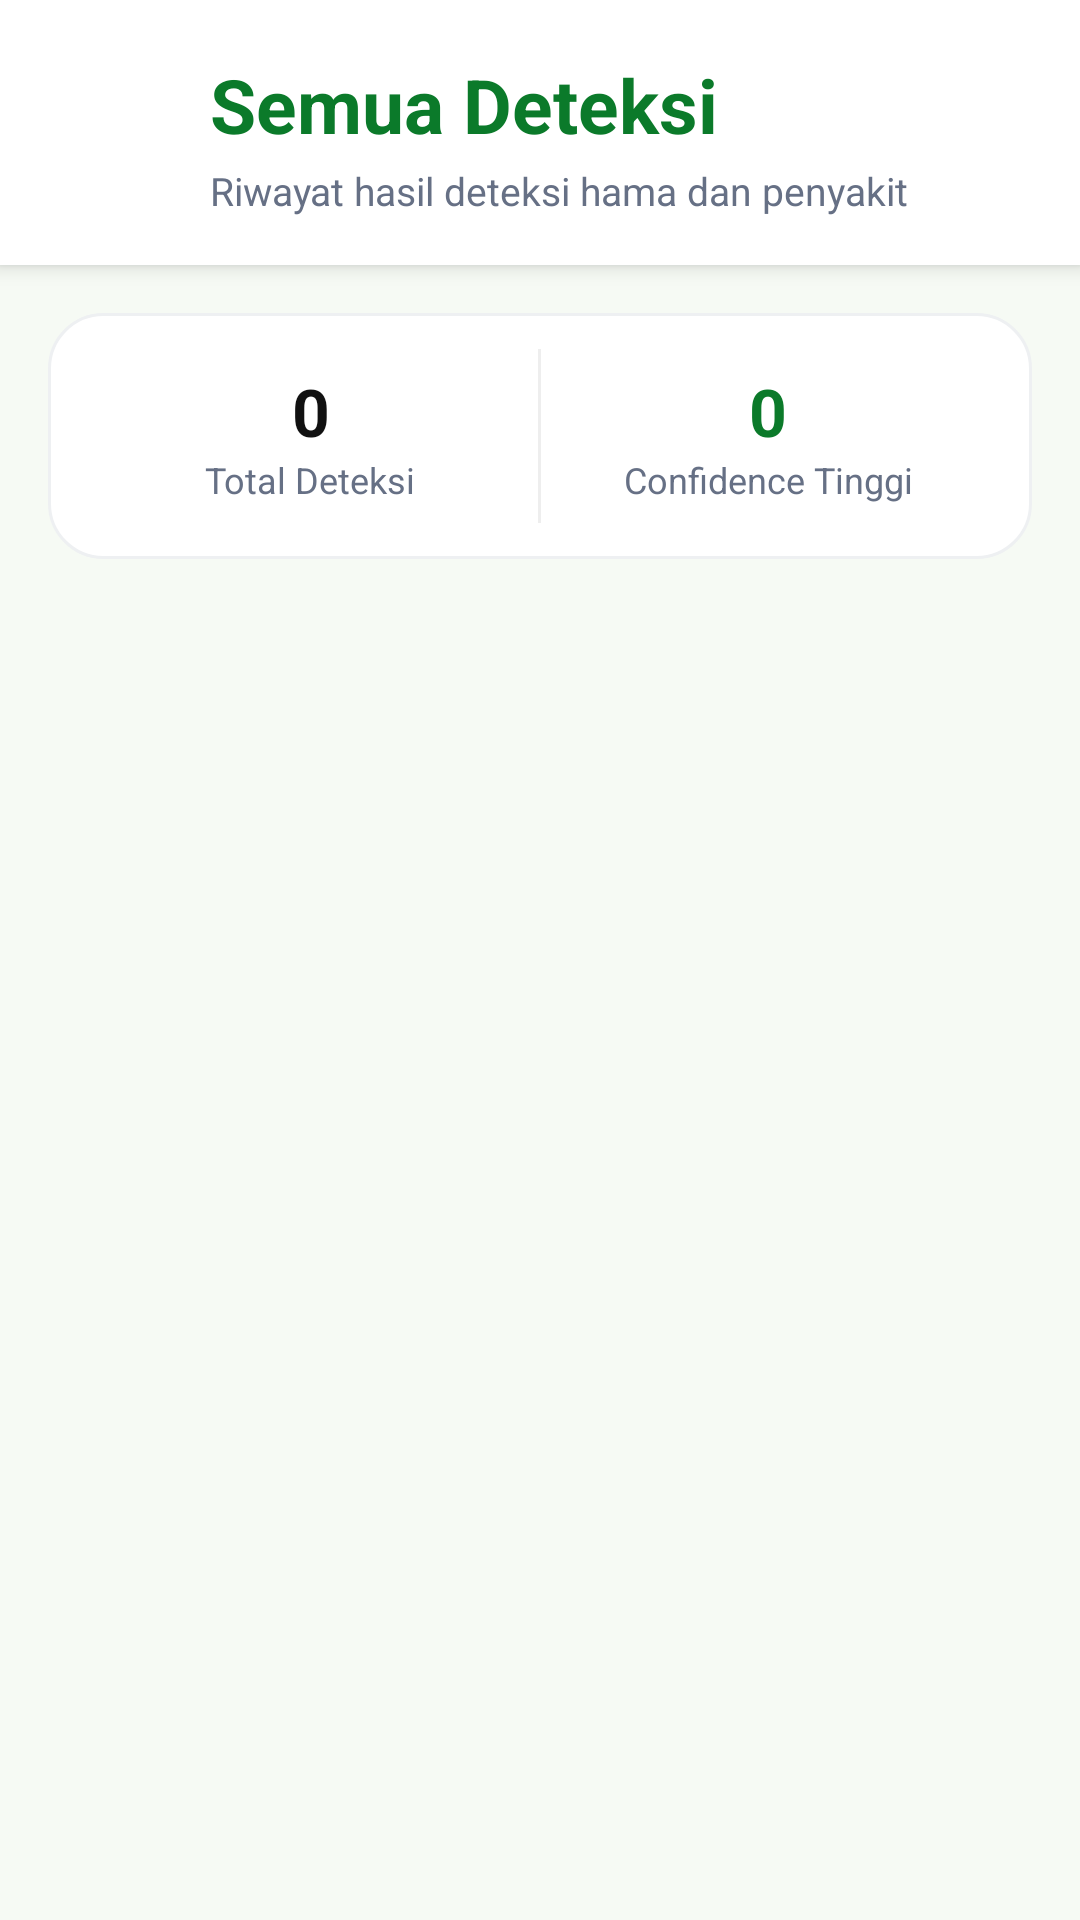

Android layout source for this screen:
<!-- AndroidManifest.xml: application theme Theme.Penyakitan -->
<!-- res/layout/activity_detection_history.xml -->
<?xml version="1.0" encoding="utf-8"?>
<LinearLayout xmlns:android="http://schemas.android.com/apk/res/android"
    android:layout_width="match_parent"
    android:layout_height="match_parent"
    android:background="#F6FAF4"
    android:orientation="vertical">

    
    <LinearLayout
        android:layout_width="match_parent"
        android:layout_height="wrap_content"
        android:background="#FFFFFF"
        android:elevation="4dp"
        android:orientation="vertical"
        android:paddingStart="18dp"
        android:paddingTop="18dp"
        android:paddingEnd="18dp"
        android:paddingBottom="16dp">

        <LinearLayout
            android:layout_width="match_parent"
            android:layout_height="wrap_content"
            android:gravity="center_vertical"
            android:orientation="horizontal">

            <ImageView
                android:id="@+id/btnBackDetectionHistory"
                android:layout_width="40dp"
                android:layout_height="40dp"
                android:background="@drawable/bg_circle_white"
                android:clickable="true"
                android:focusable="true"
                android:foreground="?attr/selectableItemBackgroundBorderless"
                android:padding="9dp"
                android:scaleType="centerInside"
                android:src="@drawable/back" />

            <LinearLayout
                android:layout_width="0dp"
                android:layout_height="wrap_content"
                android:layout_marginStart="12dp"
                android:layout_weight="1"
                android:orientation="vertical">

                <TextView
                    android:id="@+id/tvDetectionHistoryTitle"
                    android:layout_width="wrap_content"
                    android:layout_height="wrap_content"
                    android:text="Semua Deteksi"
                    android:textColor="#0B7A2A"
                    android:textSize="25sp"
                    android:textStyle="bold" />

                <TextView
                    android:id="@+id/tvDetectionHistorySubtitle"
                    android:layout_width="wrap_content"
                    android:layout_height="wrap_content"
                    android:layout_marginTop="3dp"
                    android:text="Riwayat hasil deteksi hama dan penyakit"
                    android:textColor="#667085"
                    android:textSize="13sp" />

            </LinearLayout>

        </LinearLayout>

    </LinearLayout>

    
    <LinearLayout
        android:layout_width="match_parent"
        android:layout_height="82dp"
        android:layout_margin="16dp"
        android:background="@drawable/bg_card_white"
        android:gravity="center"
        android:orientation="horizontal"
        android:padding="12dp">

        <LinearLayout
            android:layout_width="0dp"
            android:layout_height="match_parent"
            android:layout_weight="1"
            android:gravity="center"
            android:orientation="vertical">

            <TextView
                android:id="@+id/tvTotalDetection"
                android:layout_width="wrap_content"
                android:layout_height="wrap_content"
                android:text="0"
                android:textColor="#111111"
                android:textSize="22sp"
                android:textStyle="bold" />

            <TextView
                android:layout_width="wrap_content"
                android:layout_height="wrap_content"
                android:text="Total Deteksi"
                android:textColor="#667085"
                android:textSize="12sp" />

        </LinearLayout>

        <View
            android:layout_width="1dp"
            android:layout_height="match_parent"
            android:background="#EEEEEE" />

        <LinearLayout
            android:layout_width="0dp"
            android:layout_height="match_parent"
            android:layout_weight="1"
            android:gravity="center"
            android:orientation="vertical">

            <TextView
                android:id="@+id/tvHighConfidence"
                android:layout_width="wrap_content"
                android:layout_height="wrap_content"
                android:text="0"
                android:textColor="#0B7A2A"
                android:textSize="22sp"
                android:textStyle="bold" />

            <TextView
                android:layout_width="wrap_content"
                android:layout_height="wrap_content"
                android:text="Confidence Tinggi"
                android:textColor="#667085"
                android:textSize="12sp" />

        </LinearLayout>

    </LinearLayout>

    <ScrollView
        android:id="@+id/detectionScrollView"
        android:layout_width="match_parent"
        android:layout_height="0dp"
        android:layout_marginStart="16dp"
        android:layout_marginEnd="16dp"
        android:layout_marginBottom="16dp"
        android:layout_weight="1">

        <LinearLayout
            android:id="@+id/detectionContainer"
            android:layout_width="match_parent"
            android:layout_height="wrap_content"
            android:orientation="vertical" />

    </ScrollView>

</LinearLayout>
<!-- resources referenced by this layout -->
<resources>
  <!-- drawable bg_card_white (drawable) -->
  <?xml version="1.0" encoding="utf-8"?>
  <shape xmlns:android="http://schemas.android.com/apk/res/android">
      <solid android:color="#FFFFFF" />
      <corners android:radius="18dp" />
      <stroke
          android:width="1dp"
          android:color="#EEF0F2" />
  </shape>
  <style name="Theme.Penyakitan" parent="Base.Theme.Penyakitan" />
  <style name="Base.Theme.Penyakitan" parent="Theme.MaterialComponents.DayNight.NoActionBar">
          
          <item name="android:windowLightStatusBar">true</item>
          <item name="android:navigationBarColor">#F6FAF4</item>
          <item name="android:statusBarColor">#1F6B2A</item>
          <item name="android:windowBackground">#F6FAF4</item>
  
          
          <item name="colorPrimary">#0B7A2A</item>
          <item name="colorPrimaryVariant">#1F6B2A</item>
          <item name="colorOnPrimary">#FFFFFF</item>
  
          <item name="colorSecondary">#0B7A2A</item>
          <item name="colorSecondaryVariant">#1F6B2A</item>
          <item name="colorOnSecondary">#FFFFFF</item>
  
          
          <item name="colorAccent">#0B7A2A</item>
          <item name="android:colorAccent">#0B7A2A</item>
  
          
          <item name="materialButtonStyle">@style/Widget.App.GreenButton</item>
          <item name="progressBarStyle">@style/Widget.App.GreenProgressBar</item>
  
          
          <item name="android:forceDarkAllowed">false</item>
      </style>
  <style name="Widget.App.GreenButton" parent="Widget.MaterialComponents.Button">
          <item name="backgroundTint">#0B7A2A</item>
          <item name="android:backgroundTint">#0B7A2A</item>
          <item name="cornerRadius">16dp</item>
          <item name="android:textColor">#FFFFFF</item>
          <item name="textAllCaps">false</item>
      </style>
  <style name="Widget.App.GreenProgressBar" parent="@android:style/Widget.ProgressBar.Horizontal">
          <item name="android:progressTint">#0B7A2A</item>
          <item name="android:progressBackgroundTint">#E5E7EB</item>
          <item name="android:indeterminateTint">#0B7A2A</item>
      </style>
</resources>
